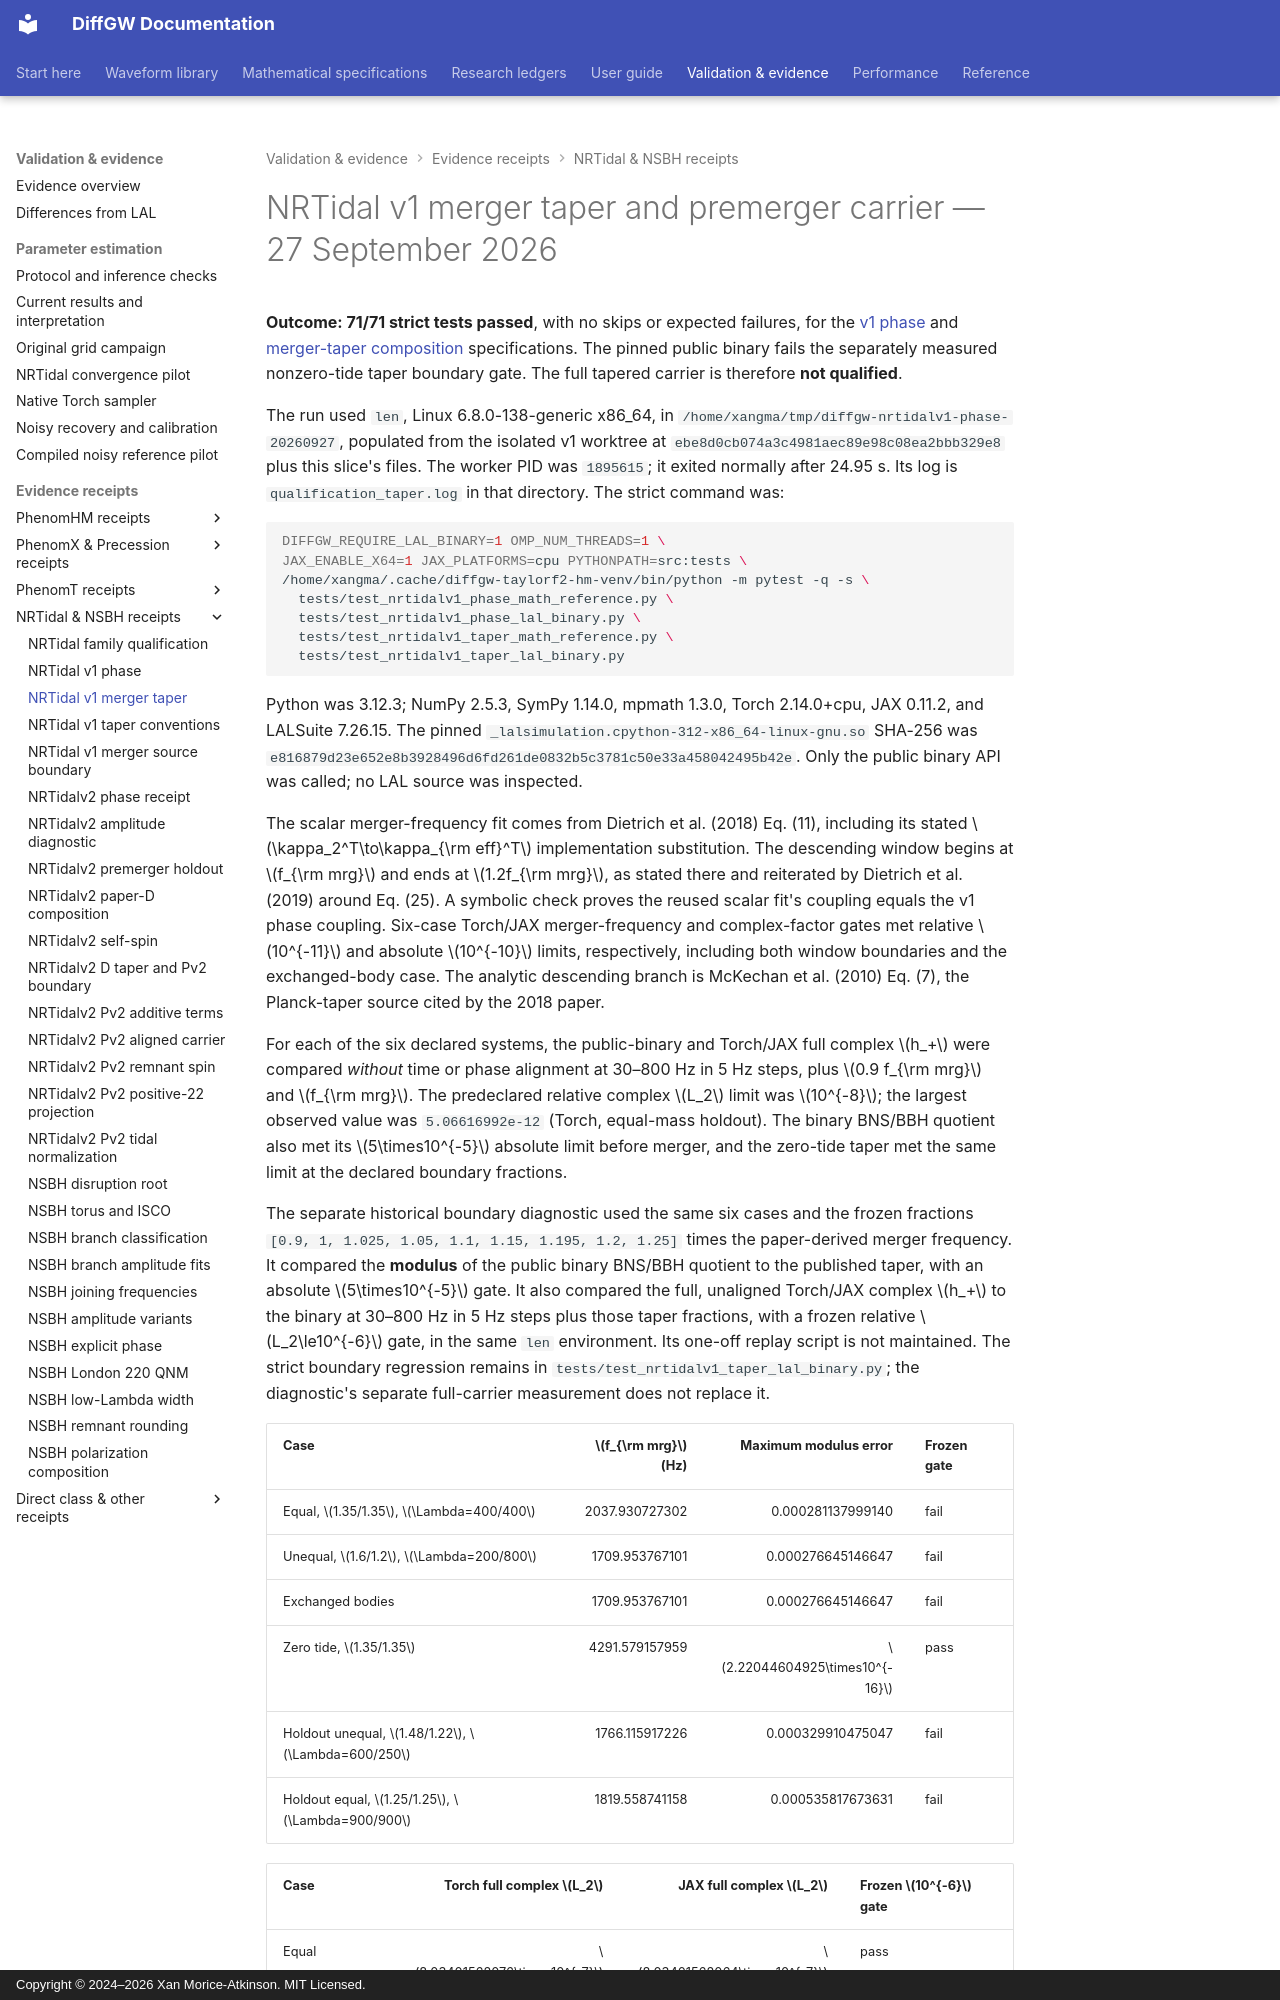

repository: xangma/diffgw · page: validation/nrtidalv1_taper_20260927/index.html · generator: mkdocs · copyright: Copyright © 2024–2026 Xan Morice-Atkinson. MIT Licensed.

# NRTidal v1 merger taper and premerger carrier — 27 September 2026

**Outcome: 71/71 strict tests passed**, with no skips or expected failures,
for the [v1 phase](../math/nrtidalv1-phase.md) and
[merger-taper composition](../math/nrtidalv1-merger-taper.md) specifications.
The pinned public binary fails the separately measured nonzero-tide taper
boundary gate. The full tapered carrier is therefore **not qualified**.

The run used `len`, Linux 6.8.0-138-generic x86_64, in
`/home/xangma/tmp/diffgw-nrtidalv1-phase-20260927`, populated from the
isolated v1 worktree at `ebe8d0cb074a3c4981aec89e98c08ea2bbb329e8`
plus this slice's files. The worker PID was `1895615`; it exited normally
after 24.95 s. Its log is `qualification_taper.log` in that directory. The
strict command was:

```sh
DIFFGW_REQUIRE_LAL_BINARY=1 OMP_NUM_THREADS=1 \
JAX_ENABLE_X64=1 JAX_PLATFORMS=cpu PYTHONPATH=src:tests \
/home/xangma/.cache/diffgw-taylorf2-hm-venv/bin/python -m pytest -q -s \
  tests/test_nrtidalv1_phase_math_reference.py \
  tests/test_nrtidalv1_phase_lal_binary.py \
  tests/test_nrtidalv1_taper_math_reference.py \
  tests/test_nrtidalv1_taper_lal_binary.py
```

Python was 3.12.3; NumPy 2.5.3, SymPy 1.14.0, mpmath 1.3.0,
Torch 2.14.0+cpu, JAX 0.11.2, and LALSuite 7.26.15. The pinned
`_lalsimulation.cpython-312-x86_64-linux-gnu.so` SHA-256 was
`e816879d23e652e8b3928496d6fd261de0832b5c3781c50e33a458042495b42e`.
Only the public binary API was called; no LAL source was inspected.

The scalar merger-frequency fit comes from Dietrich et al. (2018) Eq. (11),
including its stated $\kappa_2^T\to\kappa_{\rm eff}^T$ implementation
substitution. The descending window begins at $f_{\rm mrg}$ and ends at
$1.2f_{\rm mrg}$, as stated there and reiterated by Dietrich et al. (2019)
around Eq. (25). A symbolic check proves the reused scalar fit's coupling
equals the v1 phase coupling. Six-case Torch/JAX merger-frequency and
complex-factor gates met relative $10^{-11}$ and absolute $10^{-10}$ limits,
respectively, including both window boundaries and the exchanged-body case.
The analytic descending branch is McKechan et al. (2010) Eq. (7), the
Planck-taper source cited by the 2018 paper.

For each of the six declared systems, the public-binary and Torch/JAX full
complex $h_+$ were compared *without* time or phase alignment at 30–800 Hz
in 5 Hz steps, plus $0.9 f_{\rm mrg}$ and $f_{\rm mrg}$. The predeclared
relative complex $L_2$ limit was $10^{-8}$; the largest observed value was
`5.06616992e-12` (Torch, equal-mass holdout). The binary BNS/BBH quotient
also met its $5\times10^{-5}$ absolute limit before merger, and the
zero-tide taper met the same limit at the declared boundary fractions.

The separate historical boundary diagnostic used the same six cases and
the frozen fractions
`[0.9, 1, 1.025, 1.05, 1.1, 1.15, 1.195, 1.2, 1.25]` times the
paper-derived merger frequency. It compared the **modulus** of the public
binary BNS/BBH quotient to the published taper, with an absolute
$5\times10^{-5}$ gate. It also compared the full, unaligned Torch/JAX
complex $h_+$ to the binary at 30–800 Hz in 5 Hz steps plus those taper
fractions, with a frozen relative $L_2\le10^{-6}$ gate, in the same `len`
environment. Its one-off replay script is not maintained. The strict
boundary regression remains in `tests/test_nrtidalv1_taper_lal_binary.py`;
the diagnostic's separate full-carrier measurement does not replace it.
